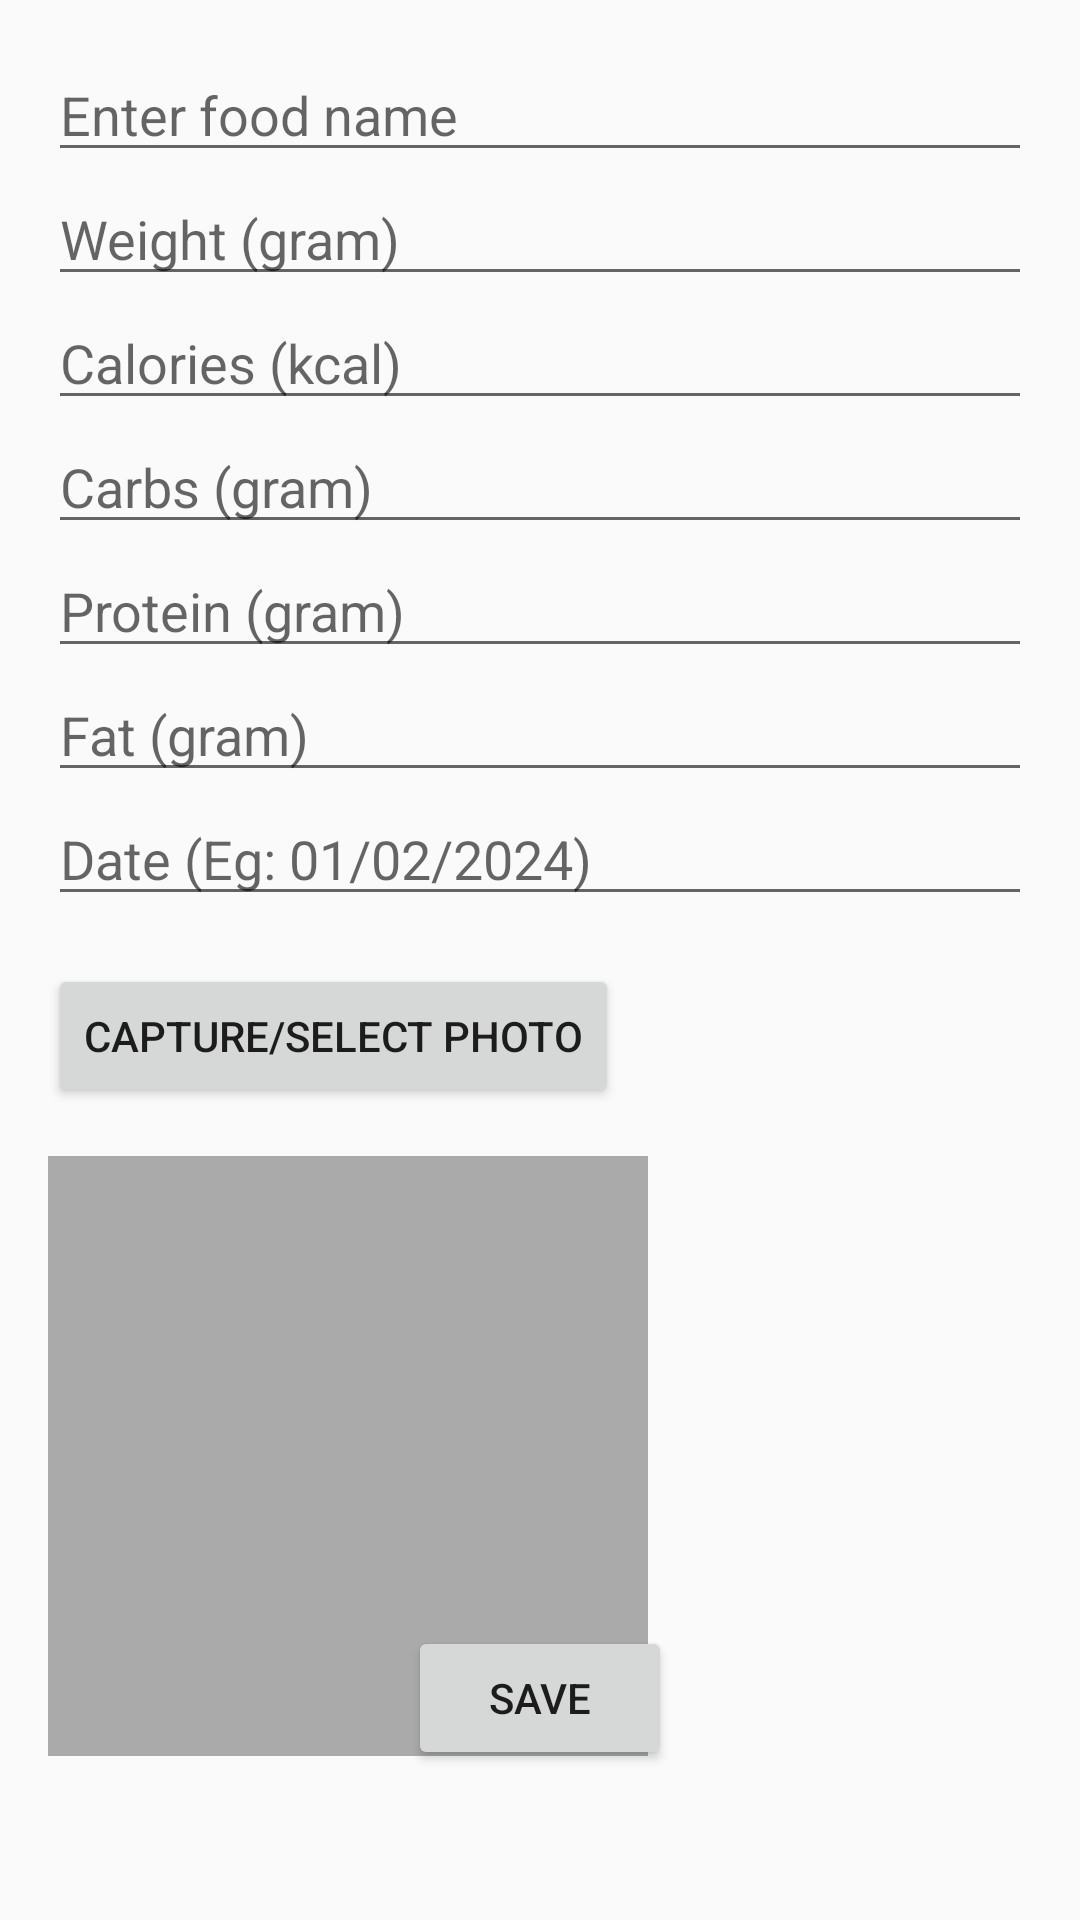

Reconstruct the res/layout file that produces this screen, plus the resources it refers to.
<!-- AndroidManifest.xml: application theme Theme.MAD_Assignment_2 -->
<!-- res/layout/activity_manual.xml -->
<?xml version="1.0" encoding="utf-8"?>
<androidx.constraintlayout.widget.ConstraintLayout xmlns:android="http://schemas.android.com/apk/res/android"
    xmlns:app="http://schemas.android.com/apk/res-auto"
    xmlns:tools="http://schemas.android.com/tools"
    android:id="@+id/main"
    android:layout_width="match_parent"
    android:layout_height="match_parent"
    tools:context=".Manual">

    <LinearLayout xmlns:android="http://schemas.android.com/apk/res/android"
        android:layout_width="match_parent"
        android:layout_height="match_parent"
        android:orientation="vertical"
        android:padding="16dp">

        <EditText
            android:id="@+id/foodInput"
            android:layout_width="match_parent"
            android:layout_height="wrap_content"
            android:hint="Enter food name" />

        <EditText
            android:id="@+id/foodGram"
            android:layout_width="match_parent"
            android:layout_height="wrap_content"
            android:hint="Weight (gram)" />

        <EditText
            android:id="@+id/foodCalories"
            android:layout_width="match_parent"
            android:layout_height="wrap_content"
            android:hint="Calories (kcal)" />

        <EditText
            android:id="@+id/foodCarbs"
            android:layout_width="match_parent"
            android:layout_height="wrap_content"
            android:hint="Carbs (gram)" />

        <EditText
            android:id="@+id/foodProtein"
            android:layout_width="match_parent"
            android:layout_height="wrap_content"
            android:hint="Protein (gram)" />

        <EditText
            android:id="@+id/foodFat"
            android:layout_width="match_parent"
            android:layout_height="wrap_content"
            android:hint="Fat (gram)" />

        <EditText
            android:id="@+id/date"
            android:layout_width="match_parent"
            android:layout_height="wrap_content"
            android:hint="Date (Eg: 01/02/2024)" />

        <Button
            android:id="@+id/photoBtn"
            android:layout_width="wrap_content"
            android:layout_height="wrap_content"
            android:layout_marginTop="16dp"
            android:text="Capture/Select Photo" />

        
        <ImageView
            android:id="@+id/photoImageView"
            android:layout_width="200dp"
            android:layout_height="200dp"
            android:layout_marginTop="16dp"
            android:background="@android:color/darker_gray"
            android:contentDescription="Meal Photo" />

    </LinearLayout>

    <Button
        android:id="@+id/saveButton"
        android:layout_width="wrap_content"
        android:layout_height="wrap_content"
        android:layout_marginBottom="50dp"
        android:text="Save"
        app:layout_constraintBottom_toBottomOf="parent"
        app:layout_constraintEnd_toEndOf="parent"
        app:layout_constraintStart_toStartOf="parent" />

</androidx.constraintlayout.widget.ConstraintLayout>
<!-- resources referenced by this layout -->
<resources>
  <style name="Theme.MAD_Assignment_2" parent="Base.Theme.MAD_Assignment_2" />
  <style name="Base.Theme.MAD_Assignment_2" parent="Theme.AppCompat.Light.NoActionBar">
          
          
      </style>
</resources>
